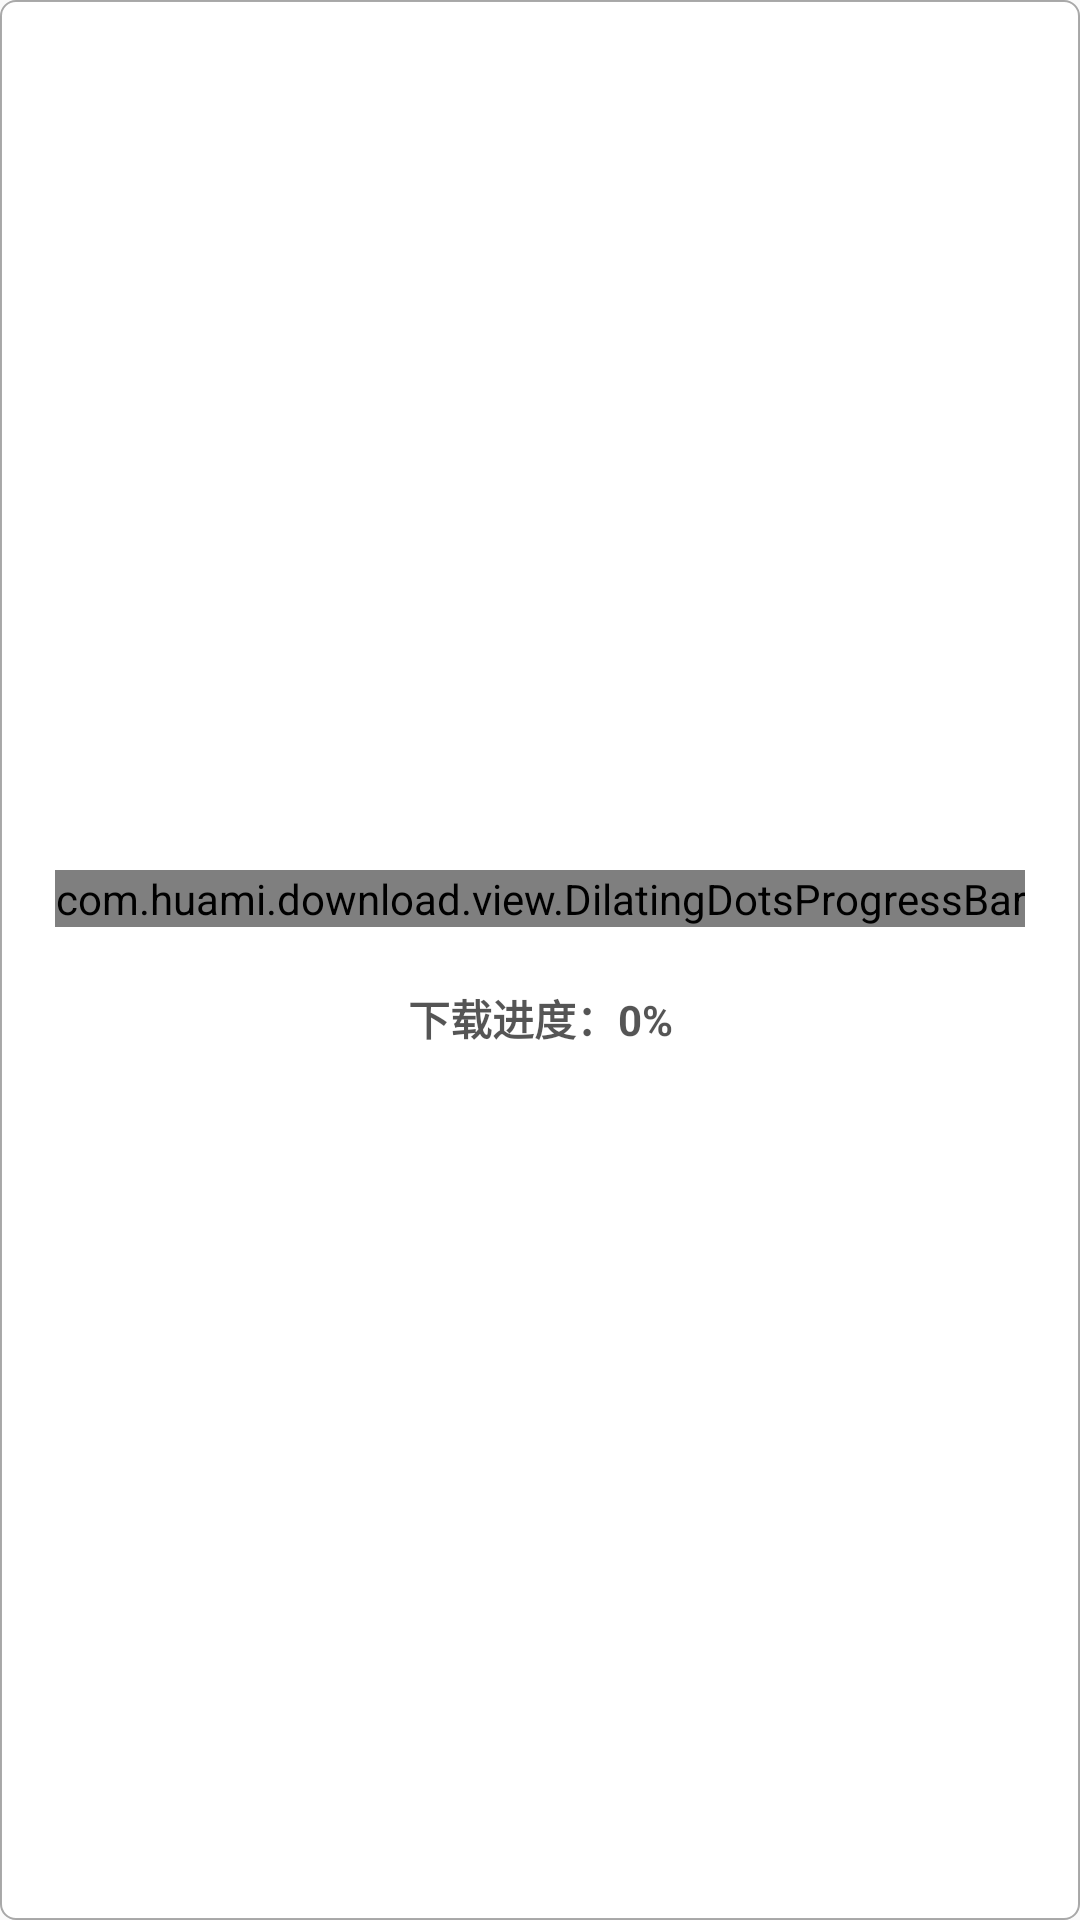

Reconstruct the res/layout file that produces this screen, plus the resources it refers to.
<!-- AndroidManifest.xml: application theme AppTheme -->
<!-- res/layout/loading_dialog.xml -->
<?xml version="1.0" encoding="utf-8"?>
<LinearLayout xmlns:android="http://schemas.android.com/apk/res/android"
    xmlns:app="http://schemas.android.com/apk/res-auto"
    android:orientation="vertical"
    android:layout_width="300dp"
    android:background="@drawable/cicle_back_login"
    android:gravity="center"
    android:layout_gravity="center"
    android:layout_height="150dp">
    <com.huami.download.view.DilatingDotsProgressBar
        android:id="@+id/progress"
        android:layout_width="wrap_content"
        android:layout_height="wrap_content"
        android:radius="5dp"
        android:color="#8C2323"
        app:dd_numDots="10"
        app:dd_scaleMultiplier="1.5"
        app:dd_animationDuration="500"
        app:dd_horizontalSpacing="4dp"
        />
    <TextView
        android:id="@+id/tv_down_progress"
        android:layout_width="match_parent"
        android:textColor="@color/transparent_black"
        android:textStyle="bold"
        android:gravity="center"
        android:text="下载进度：0%"
        android:layout_height="wrap_content"
        android:layout_marginTop="20dp"
        />
</LinearLayout>
<!-- resources referenced by this layout -->
<resources>
  <color name="transparent_black">#a000</color>
  <!-- drawable cicle_back_login (drawable) -->
  <?xml version="1.0" encoding="utf-8"?>
  <shape xmlns:android="http://schemas.android.com/apk/res/android">
      <solid android:color="#fff" />
      <stroke
          android:width="0.5dp"
          android:color="@color/transparent_gray" />
      <corners android:topLeftRadius="5dp"
          android:topRightRadius="5dp"
          android:bottomRightRadius="5dp"
          android:bottomLeftRadius="5dp"/>
  </shape>
  <style name="AppTheme" parent="Theme.AppCompat.Light.NoActionBar">
          
          <item name="colorPrimary">@color/colorPrimary</item>
          <item name="colorPrimaryDark">@color/colorPrimaryDark</item>
          <item name="colorAccent">@color/colorAccent</item>
      </style>
  <color name="transparent_gray">#55000000</color>
  <color name="colorPrimary">#3F51B5</color>
  <color name="colorPrimaryDark">#303F9F</color>
  <color name="colorAccent">#FF4081</color>
</resources>
